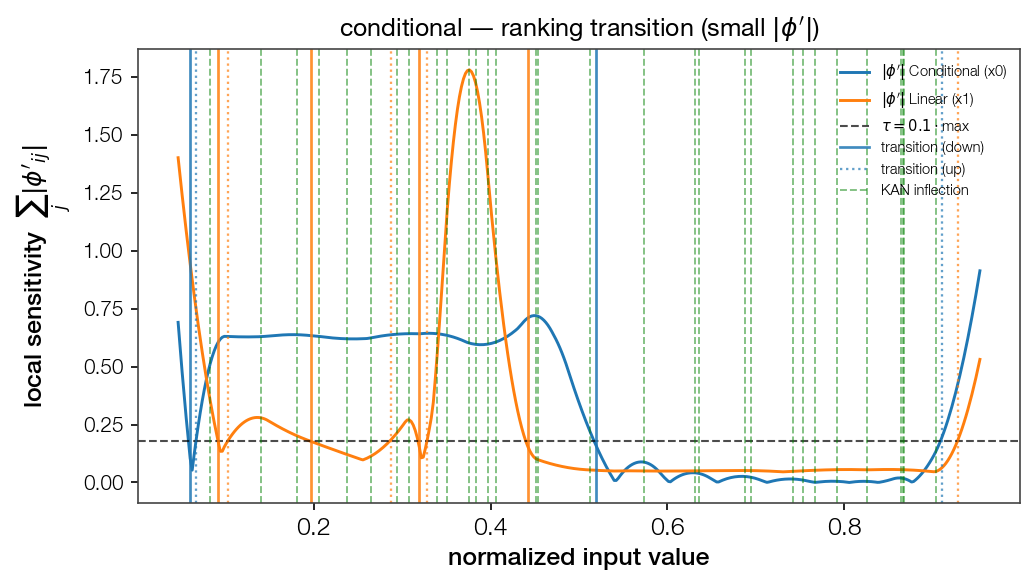

The file beside this chart, header and first rows:
point, feat_idx, direction, dominant
0.0603, 0, down, False
0.06712, 0, up, False
0.09211, 1, down, False
0.1035, 1, up, False
0.1966, 1, down, False
0.2875, 1, up, False
0.3193, 1, down, False
0.3284, 1, up, False
0.4421, 1, down, False
0.5193, 0, down, True
0.9102, 0, up, False
0.9283, 1, up, False
